Run: headless pygame with SDL's dummy video driver; simulated clock (each Clock.tick advances the game by its frame time, no real sleeping); random seed 0; keys injected as events and as key.get_pressed() state; no mouse input.
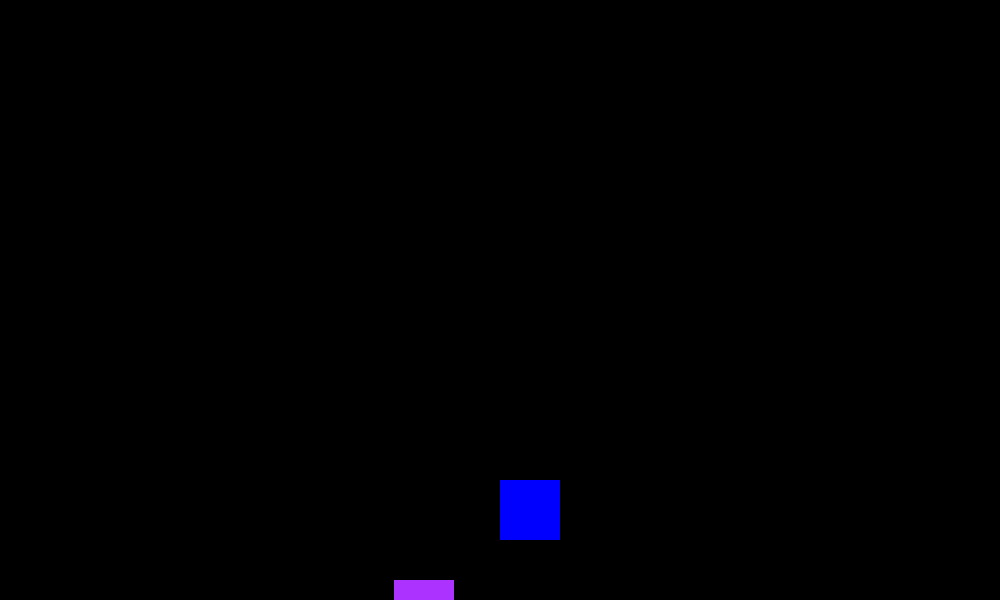
Frame 1 of 2 · flips 1–60 · no input
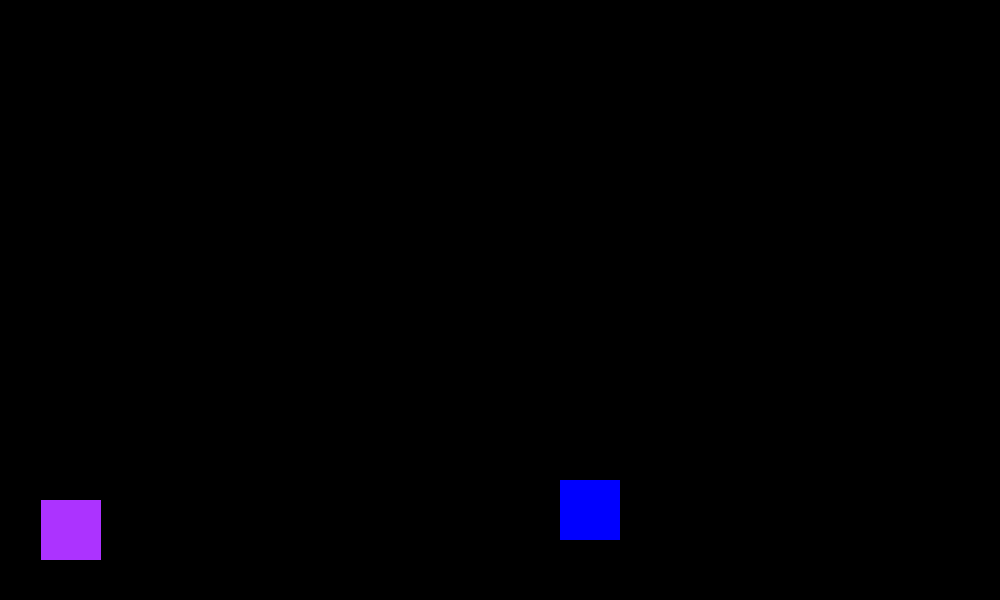
Frame 2 of 2 · flips 61–180 · tapped SPACE, RETURN · held RIGHT (→), D

The pygame program that drew these frames:

#   Prueba creación de primer videojuego

import pygame
import sys
import random


ANCHO = 1000
LARGO = 600
color_blue = (0,0,255)
color_black = (0,0,0)
color_purple = (172, 51, 255)
color_white = (255,255,255)

#   Player
player_size = 60
player_pos = [ANCHO / 2,LARGO - player_size * 2]

#   Villain(s)
villain_size = 60
villain_pos = [random.randint(0, ANCHO - villain_size),0]

ventana = pygame.display.set_mode((ANCHO,LARGO))

game_over = False
clock = pygame.time.Clock()

def crash(player_pos,villain_pos):
    px = player_pos[0]
    py = player_pos[1]
    vx = villain_pos[0]
    vy = villain_pos[1]

    if (vx >= px and vx < (px + player_size)) or (px >= vx and px < (vx + villain_size)):
        if (vy >= py and vy < (py + player_size)) or (py >= vy and py < (vy + villain_size)):
            return True
        else:
            return False

while not game_over:
    for event in pygame.event.get():
        if event.type == pygame.QUIT:
            sys.exit()

        if event.type == pygame.KEYDOWN:
            x = player_pos[0]
            if event.key == pygame.K_LEFT:
                x -= player_size
            if event.key == pygame.K_RIGHT:
                x += player_size

            player_pos[0] = x

    ventana.fill(color_black)

    if villain_pos[1] >= 0 and villain_pos[1] < LARGO:
        villain_pos[1] += 20
    else:
        villain_pos[0] = random.randint(0, ANCHO - villain_size)
        villain_pos[1] = 0

    #   Crash
    if crash(player_pos,villain_pos):
        game_over = True

        ventana = pygame.display.set_mode((ANCHO, LARGO))
        pygame.display.set_caption("Game Over")

    #   Draw villain(s)
    pygame.draw.rect(ventana, color_purple, (villain_pos[0], villain_pos[1], villain_size, villain_size))

    #   Draw player
    pygame.draw.rect(ventana, color_blue, (player_pos[0], player_pos[1], player_size, player_size))

    clock.tick(30)
    pygame.display.update()
